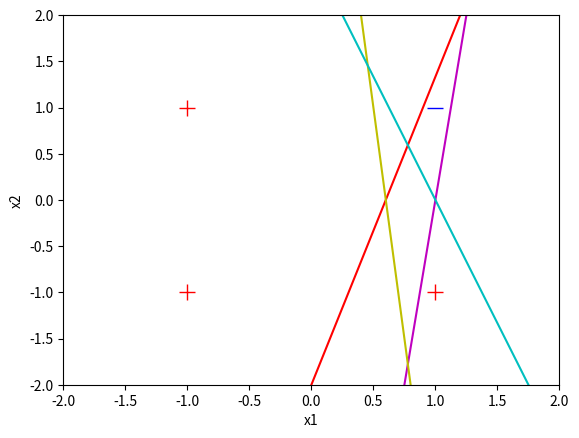

Python code for this plot:
import matplotlib.pyplot as plt
import numpy as np
import random

# Plotting variables
colour_list = ["r-", "m-", "y-", "c-", "b-", "g-"]
colour_index = 0

def show_learning(w):
    global colour_index
    print("w0 = {:5.2f}, w1 = {:5.2f}, w2 = {:5.2f}".format(w[0], w[1], w[2]))

    if colour_index == 0:
        plt.plot([1.0], [1.0], 'b_', markersize=12)
        plt.plot([-1.0, 1.0, -1.0], [1.0, -1.0, -1.0], 'r+', markersize=12)
        plt.axis([-2, 2, -2, 2])
        plt.xlabel('x1')
        plt.ylabel('x2')
    x = [-2.0, 2.0]
    if abs(w[2]) < 1e-5:
        y = [-w[1]/(1e-5)*(-2.0)+(-w[0]/(1e-5)), -w[1]/(1e-5)*(2.0)+(-w[0]/(1e-5))]
    else:
        y = [-w[1]/w[2]*(-2.0)+(-w[0]/w[2]), -w[1]/w[2]*(2.0)+(-w[0]/w[2])]
    plt.plot(x, y, colour_list[colour_index])
    if colour_index < (len(colour_list) - 1):
        colour_index += 1

# The bias must always be set to 1.
# x & w must have the same length
def compute_output(w, x):
    z = 0.0
    for i in range(len(w)):
        z += x[i] * w[i] # Compute the weighed input
    if z < 0:
        return -1
    else:
        return 1

# This time with numpy
def compute_output_vector(w, x):
    z = np.dot(w, x)
    return np.sign(z)

random.seed(7) # Keep things repeatable
LEARNING_RATE = 0.1
index_list = [0, 1, 2, 3]

# Training data for a NAND gate perceptron
x_train = [(1.0, -1.0, -1.0), (1.0, -1.0, 1.0), (1.0, 1.0, -1.0), (1.0, 1.0, 1.0)]
y_train = [1.0, 1.0, 1.0, -1.0]

# "Random" starter weights
w = [0.2, -0.6, 0.25]

# Training loop
learning_complete = False
while not learning_complete:
    learning_complete = True
    random.shuffle(index_list)
    for i in index_list:
        x = x_train[i]
        y = y_train[i]
        y_actual = compute_output_vector(w, x)

        if y != y_actual:
            for j in range(0, len(w)):
                w[j] += (y * LEARNING_RATE * x[j])  # Note: y is either 1.0 or -1.0, so will adjust this to add/subtrac as required without an extra if statement
            learning_complete = False
            show_learning(w)

plt.show()